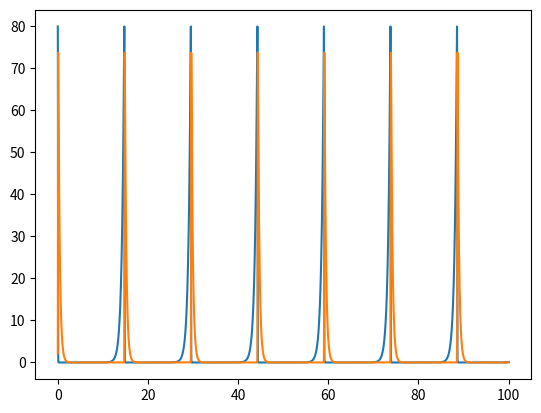

Write Python code to recreate this figure.
import matplotlib.pyplot as plt


def dxdt(x, y):
    return 2 * x - x * y


def dydt(x, y):
    return x * y - 3 * y


# y(0) = 2, x(0) = 80
def double_euler(t, x, y, h, tn):
    xs = []
    ys = []
    ts = []
    while t < tn:
        # yprime = dydt(x, y)
        # xprime = dxdt(x, y)
        # y = y + h * yprime
        # x = x + h * xprime
        x = x + h * dxdt(x, y)
        y = y + h * dydt(x, y)
        t += h
        # print(f"({x}, {y})")
        xs.append(x)
        ys.append(y)
        ts.append(t)
    print("Approximation: x: " + str(x) + ", y: " + str(y))
    return xs, ys, ts


xs, ys, ts = double_euler(0, 80, 2, 0.001, 100)
plt.plot(ts, xs)
plt.plot(ts, ys)
plt.show()
